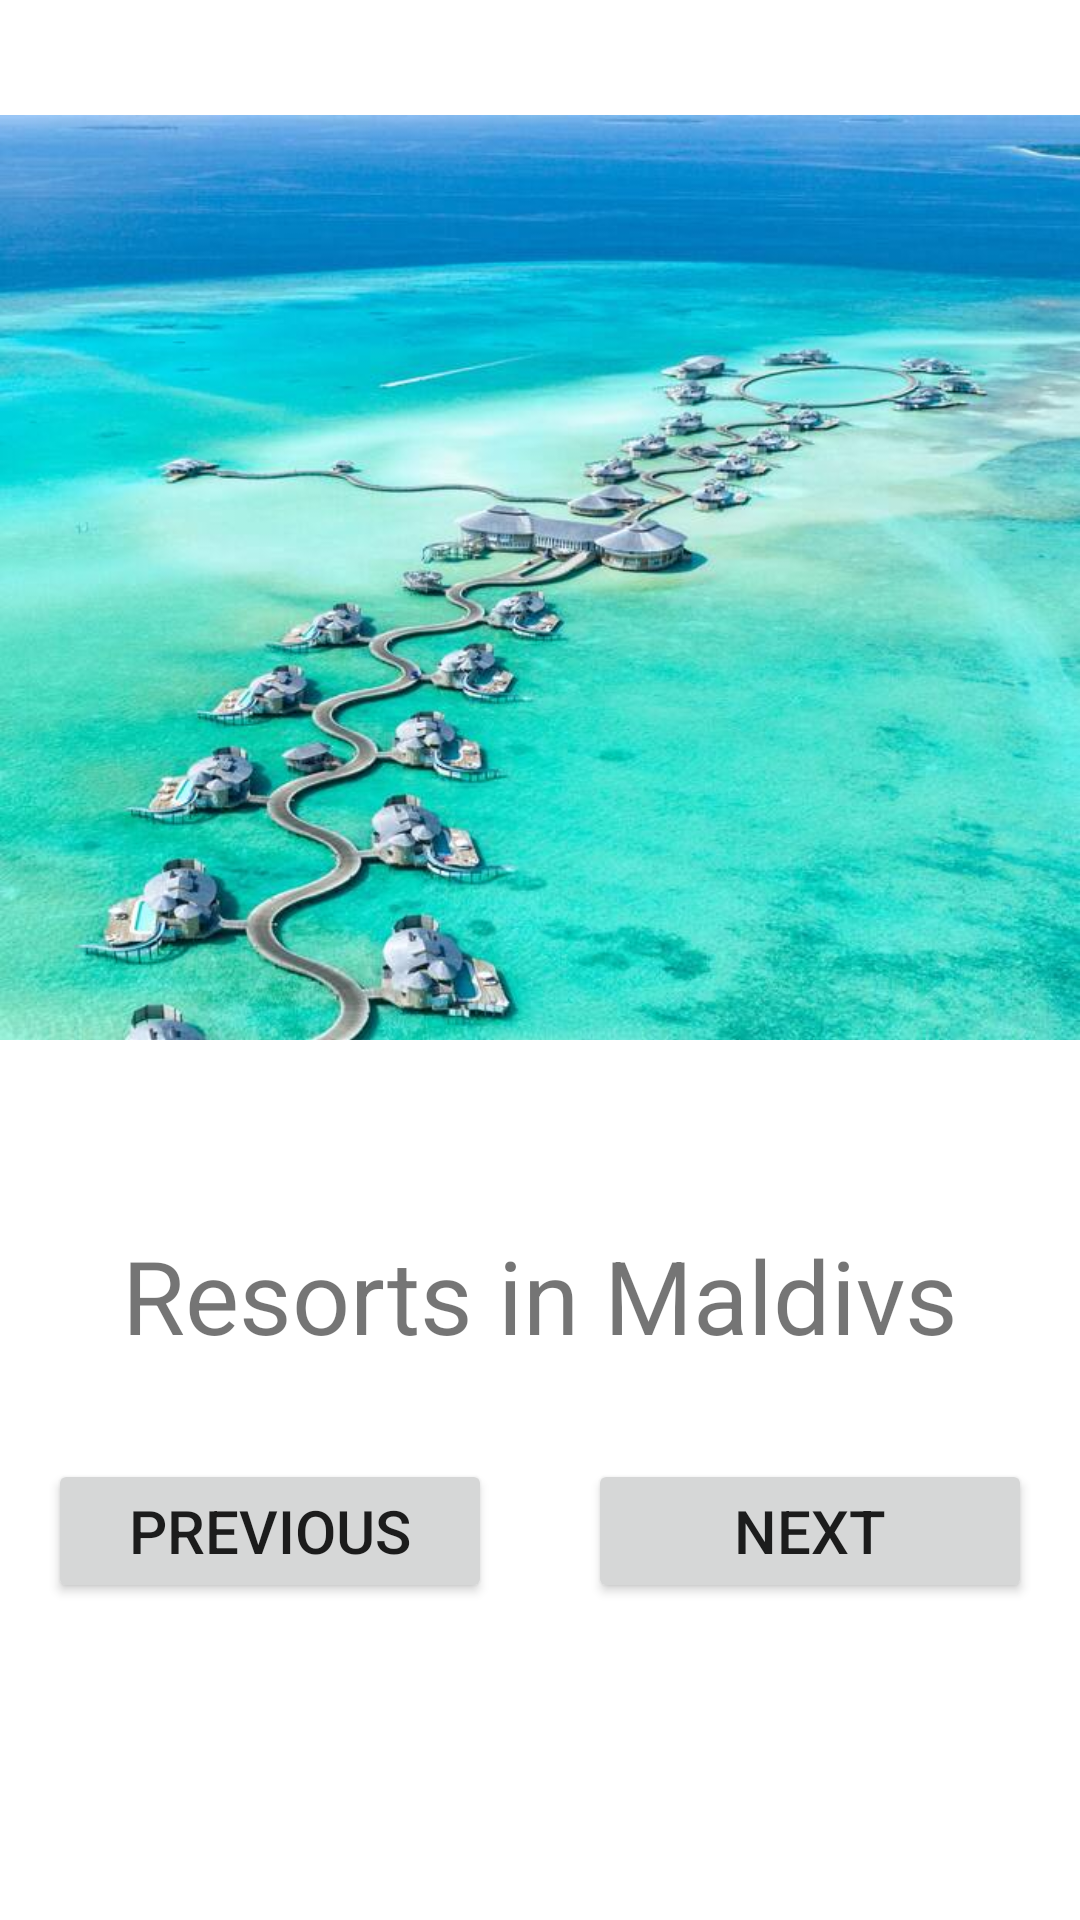

This screen was rendered from an Android layout file. Write that file and the resources it references.
<!-- AndroidManifest.xml: application theme Theme.PictureBook -->
<!-- res/layout/activity_maldivs.xml -->
<?xml version="1.0" encoding="utf-8"?>
<androidx.constraintlayout.widget.ConstraintLayout xmlns:android="http://schemas.android.com/apk/res/android"
    xmlns:app="http://schemas.android.com/apk/res-auto"
    xmlns:tools="http://schemas.android.com/tools"
    android:layout_width="match_parent"
    android:layout_height="match_parent"
    tools:context=".MaldivsActivity">

    <ImageView
        android:id="@+id/imgMaldivs"
        android:layout_width="0dp"
        android:layout_height="353dp"
        android:layout_marginTop="16dp"
        app:layout_constraintEnd_toEndOf="parent"
        app:layout_constraintStart_toStartOf="parent"
        app:layout_constraintTop_toTopOf="parent"
        app:srcCompat="@drawable/maldivishut" />

    <TextView
        android:id="@+id/tvMaldivs"
        android:layout_width="wrap_content"
        android:layout_height="wrap_content"
        android:layout_marginTop="40dp"
        android:text="Resorts in Maldivs"
        android:textSize="34sp"
        app:layout_constraintEnd_toEndOf="parent"
        app:layout_constraintStart_toStartOf="parent"
        app:layout_constraintTop_toBottomOf="@+id/imgMaldivs" />

    <androidx.constraintlayout.widget.Guideline
        android:id="@+id/guideline7"
        android:layout_width="wrap_content"
        android:layout_height="wrap_content"
        android:orientation="horizontal"
        app:layout_constraintGuide_percent="0.5"/>

    <Button
        android:id="@+id/btnMaldivsPrevious"
        android:layout_width="0dp"
        android:layout_height="wrap_content"
        android:layout_marginStart="16dp"
        android:layout_marginTop="32dp"
        android:layout_marginEnd="16dp"
        android:text="previous"
        android:textSize="20sp"
        app:layout_constraintEnd_toStartOf="@+id/guideline8"
        app:layout_constraintStart_toStartOf="parent"
        app:layout_constraintTop_toBottomOf="@+id/tvMaldivs" />

    <Button
        android:id="@+id/btnMaldivsNext"
        android:layout_width="0dp"
        android:layout_height="wrap_content"
        android:layout_marginStart="16dp"
        android:layout_marginEnd="16dp"
        android:text="next"
        android:textSize="20sp"
        app:layout_constraintBottom_toBottomOf="@+id/btnMaldivsPrevious"
        app:layout_constraintEnd_toEndOf="parent"
        app:layout_constraintStart_toStartOf="@+id/guideline8"
        app:layout_constraintTop_toTopOf="@+id/btnMaldivsPrevious" />

    <androidx.constraintlayout.widget.Guideline
        android:id="@+id/guideline8"
        android:layout_width="wrap_content"
        android:layout_height="wrap_content"
        android:orientation="vertical"
        app:layout_constraintGuide_percent="0.5" />
</androidx.constraintlayout.widget.ConstraintLayout>
<!-- resources referenced by this layout -->
<resources>
  <!-- drawable maldivishut: jpg bitmap (drawable, 65629 bytes) -->
  <style name="Theme.PictureBook" parent="Theme.MaterialComponents.DayNight.DarkActionBar">
          
          <item name="colorPrimary">@color/purple_500</item>
          <item name="colorPrimaryVariant">@color/purple_700</item>
          <item name="colorOnPrimary">@color/white</item>
          
          <item name="colorSecondary">@color/teal_200</item>
          <item name="colorSecondaryVariant">@color/teal_700</item>
          <item name="colorOnSecondary">@color/black</item>
          
          <item name="android:statusBarColor" tools:targetApi="l">?attr/colorPrimaryVariant</item>
          
      </style>
  <!-- not gathered from this repository: default colours our renderer supplied (Android Studio template values) -->
  <color name="purple_500">#FF6200EE</color>
  <color name="purple_700">#FF3700B3</color>
  <color name="teal_200">#FF03DAC5</color>
  <color name="teal_700">#FF018786</color>
  <color name="black">#FF000000</color>
  <color name="white">#FFFFFFFF</color>
</resources>
